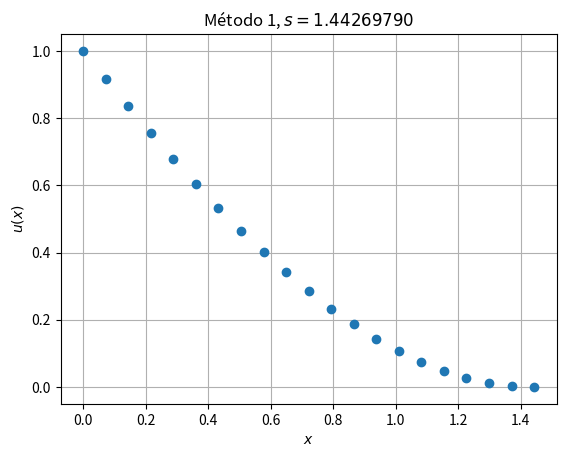

Write the Python code that produced this figure. (Note: this script raises an exception after producing the figure.)
# -*- coding: utf-8 -*-
"""
Created on Sun Mar 24 12:15:28 2019

[redacted]
"""

import numpy as np
import matplotlib.pyplot as plt
import pandas as pd


def F(x,y,z):
    return z

def G(x,y,z):
    return np.sqrt(x)

def solucionExacta(x):
    """
    Solución exácta del problema evaluada en el punto x.
    El valor de s se ha de definir dentro.
    """
    s = (5/2)**(2/5)
    return (4/15)*(x**2.5-s**2.5)-(2/3)*s**1.5*(x-s)

def P1s(s, imprimir):
    """
    Resolvemos el problema P1s con el método de RK3 de derecha a izquierda.
    Denotamos a la solución por u
    """
    a, b = s, 0
    N = 20
    h = (b-a)/N
    
    x = np.zeros(21, dtype = np.double)
    y = np.zeros(21, dtype = np.double)
    z = np.zeros(21, dtype = np.double)
    
    for i in range(0,N,1):
        x[i+1]=x[i]-h
    
    #Resolvemos utilizando RK3 de derecha a izquierda
    for i in range(N,0,-1):
        k1 = h*F(x[i],y[i],z[i])
        l1 = h*G(x[i],y[i],z[i])
        
        k2=h*F(x[i]+h/2,y[i]+k1/2,z[i]+l1/2)
        l2=h*G(x[i]+h/2,y[i]+k1/2,z[i]+l1/2)
        
        k3=h*F(x[i]+h,y[i]-k1+2*k2,z[i]-l1+2*l2)
        l3=h*G(x[i]+h,y[i]-k1+2*k2,z[i]-l1+2*l2)
        
        y[i-1]=y[i]+(k1+4*k2+k3)/6
        z[i-1]=z[i]+(l1+4*l2+l3)/6
        
    
    if(imprimir == 1):
        v = np.zeros_like(x)

        for i in range(0,N,1):
            v[i] = np.abs(solucionExacta(x[i])-y[i])

        df = pd.DataFrame({'x_i':x,'u_i':y,'Error':v}, 
                          columns = ['x_i','u_i','Error'])

        df["x_i"]= df["x_i"].apply(lambda x: '{: 0.3f}'.format(x))
        df["u_i"]= df["u_i"].apply(lambda x: '{: 0.7E}'.format(x))
        df["Error"]= df["Error"].apply(lambda x: '{: 0.7E}'.format(x))
        print(df)
        
        fig, axes = plt.subplots(1,1,sharey=True)
        axes.set(xlabel = "$x$", ylabel = "$u(x)$",
                 title = "Método 1, $s = 1.44269790$")
        axes.grid()
        axes.plot(x, y,'o')

        
        return df
    
    else:    
        return y[0]

#Ahora procedemos a aplicar el Método 1

e =  0.000000000000001
i, n = 1, 20

u = np.zeros(200, dtype = np.double)
s = np.zeros(200, dtype = np.double)

s[0], s[1] = 1, 3

u[0] = P1s(s[0],0)

if np.abs(u[0]-1)<e:
    print("s es",s[0],"\n")
    
else:
    while(True):
        u[i] = P1s(s[i],0)
        if np.abs(u[i]-1)<e:
            print("s es",s[i],"\n")
            sf = s[i]
            break
        else:
            s[i+1]=s[i]-(u[i]-1)*((s[i]-s[i-1])/(u[i]-u[i-1]))
        i = i+1

df = P1s(sf,1)

#Enviamos los resultados a un excel llamado ME1E1
df.to_excel("M1E1.xlsx",index = False)

#Tambien se puede generar la tabla automáticamente en TeX
df.to_latex("M1E1.tex",index = False)

